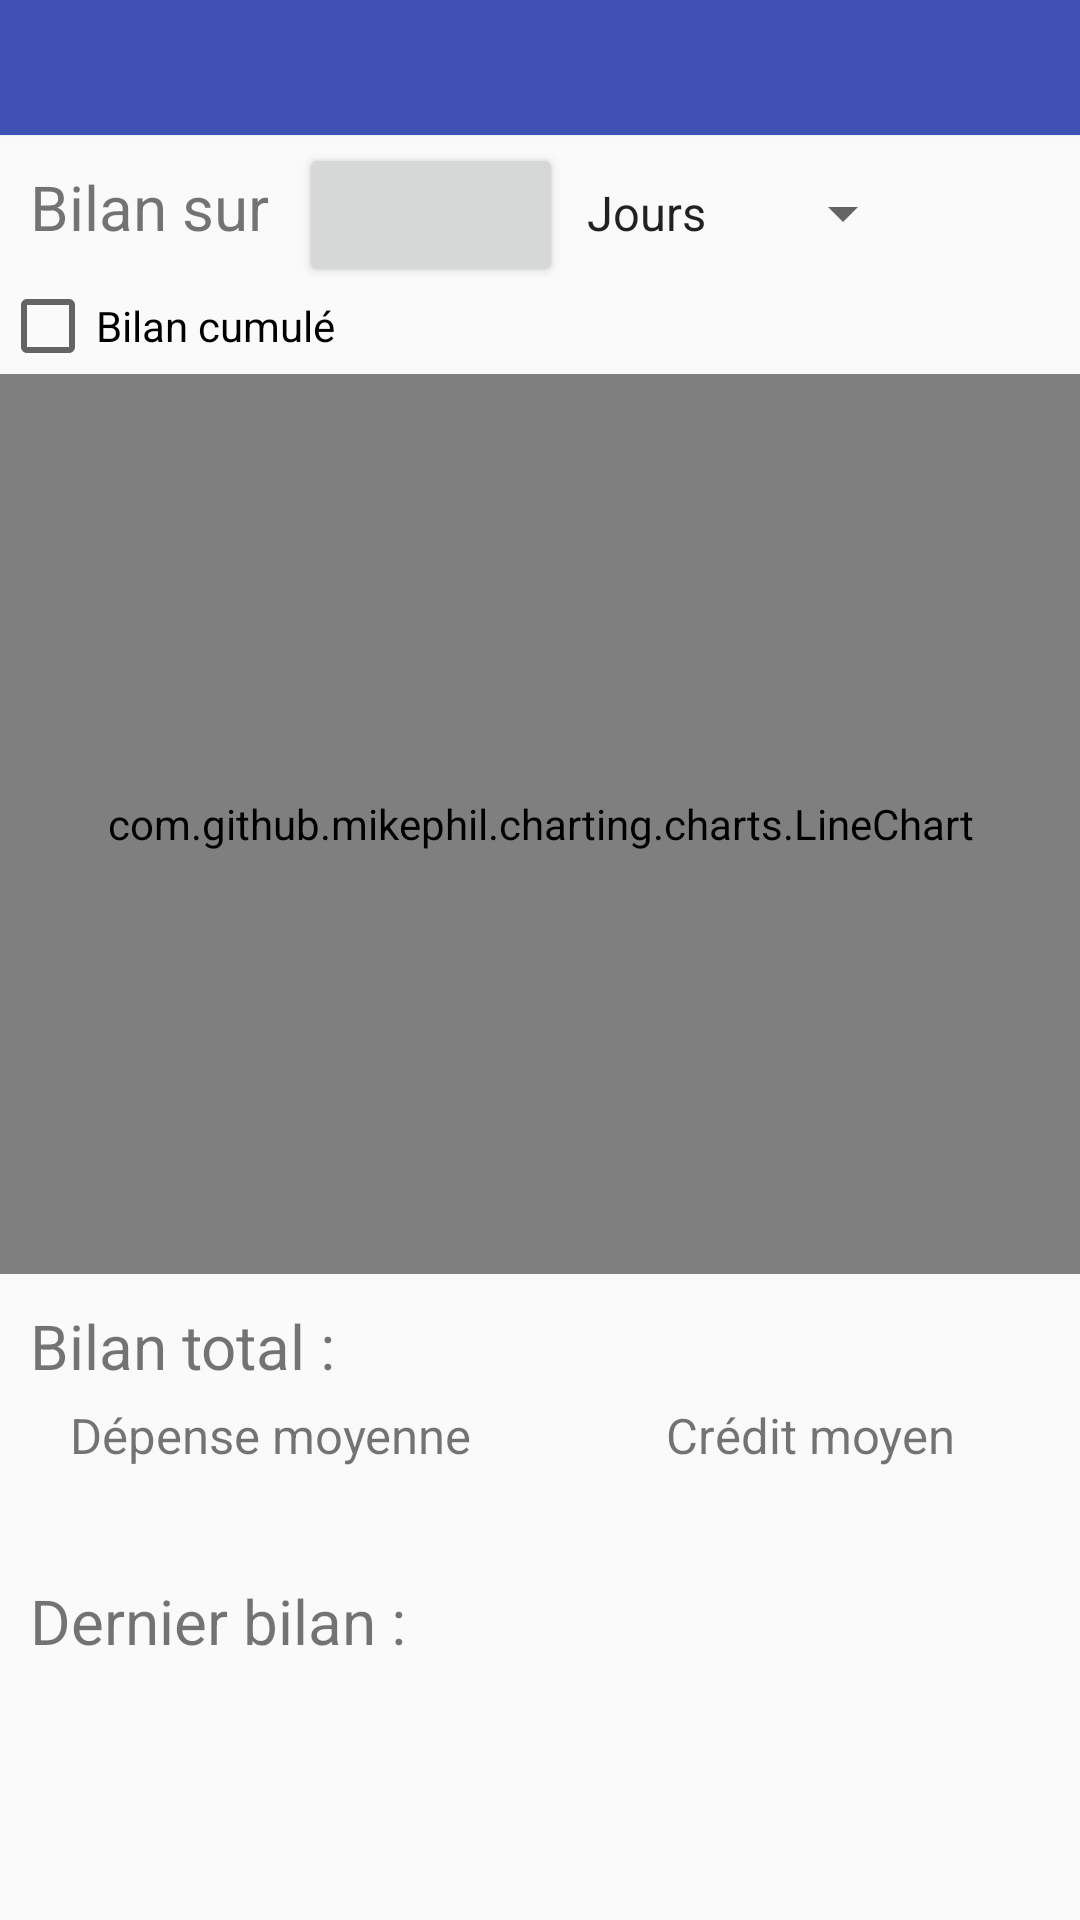

Write the Android layout XML for this screen, with the resource values it uses.
<!-- AndroidManifest.xml: application theme AppTheme -->
<!-- res/layout/account_statement.xml -->
<?xml version="1.0" encoding="utf-8"?>
<ScrollView xmlns:android="http://schemas.android.com/apk/res/android"
    android:layout_width="match_parent" android:layout_height="match_parent">
    <RelativeLayout
        android:layout_width="match_parent"
        android:layout_height="wrap_content">

        <LinearLayout
            android:id="@+id/toolbar"
            android:layout_width="fill_parent"
            android:layout_height="wrap_content"
            android:background="@color/colorPrimary"
            android:paddingLeft="0dp"
            android:paddingRight="0dp">

            <ImageButton
                android:id="@+id/back_button"
                style="@style/BackButton"/>

            <View
                android:layout_width="0dp"
                android:layout_height="0dp"
                android:layout_weight="1" />

        </LinearLayout>

        <TextView
            android:id="@+id/statement_label"
            android:layout_width="wrap_content"
            android:layout_height="wrap_content"
            android:text="@string/statement_label"
            android:textSize="10pt"
            android:layout_margin="10dp"
            android:layout_below="@id/toolbar"/>

        <Button
            android:id="@+id/period_number_button"
            android:layout_width="wrap_content"
            android:layout_height="wrap_content"
            android:layout_below="@id/toolbar"
            android:layout_toRightOf="@id/statement_label"
            android:layout_toEndOf="@id/statement_label"
            android:layout_alignBaseline="@id/statement_label"/>

        <Spinner
            android:id="@+id/period_type_spinner"
            android:layout_width="wrap_content"
            android:layout_height="wrap_content"
            android:layout_below="@id/toolbar"
            android:entries="@array/dayMonthYear"
            android:layout_toRightOf="@id/period_number_button"
            android:layout_toEndOf="@id/period_number_button"
            android:layout_alignBaseline="@id/statement_label">

        </Spinner>

        <CheckBox
            android:id="@+id/cumulative_checkbox"
            android:layout_width="wrap_content"
            android:layout_height="wrap_content"
            android:checked="false"
            android:text="@string/is_cumulative_label"
            android:layout_below="@id/statement_label"/>

        <com.github.mikephil.charting.charts.LineChart
            android:id="@+id/line_chart"
            android:layout_width="match_parent"
            android:layout_height="300dp"
            android:layout_below="@id/cumulative_checkbox">

        </com.github.mikephil.charting.charts.LineChart>

        <TextView
            android:id="@+id/statement_value_label"
            android:layout_width="wrap_content"
            android:layout_height="wrap_content"
            android:layout_alignParentLeft="true"
            android:layout_alignParentStart="true"
            android:layout_below="@+id/line_chart"
            android:layout_margin="10dp"
            android:text="@string/statement_value_label"
            android:textSize="10pt" />

        <TextView
            android:id="@+id/statement_value"
            android:layout_width="wrap_content"
            android:layout_height="wrap_content"
            android:textSize="10pt"
            android:layout_alignBaseline="@+id/statement_value_label"
            android:layout_alignBottom="@+id/statement_value_label"
            android:layout_toRightOf="@id/statement_value_label"
            android:layout_toEndOf="@id/statement_value_label"/>

        <LinearLayout
            android:id="@+id/statement_mean_labels"
            android:layout_width="match_parent"
            android:layout_height="wrap_content"
            android:layout_below="@id/statement_value"
            android:orientation="horizontal">

            <TextView
                android:id="@+id/mean_expense_label"
                android:layout_width="0dp"
                android:layout_height="wrap_content"
                android:layout_weight="1"
                android:layout_margin="5dp"
                android:text="@string/mean_expense_label"
                android:textSize="8pt"
                android:textAlignment="center"/>

            <TextView
                android:id="@+id/mean_credit_label"
                android:layout_width="0dp"
                android:layout_height="wrap_content"
                android:layout_weight="1"
                android:layout_margin="5dp"
                android:text="@string/mean_credit_label"
                android:textSize="8pt"
                android:textAlignment="center"/>

        </LinearLayout>

        <LinearLayout
            android:id="@+id/statement_mean"
            android:layout_width="match_parent"
            android:layout_height="wrap_content"
            android:layout_below="@id/statement_mean_labels"
            android:orientation="horizontal">

            <TextView
                android:id="@+id/mean_expense"
                android:layout_width="0dp"
                android:layout_height="wrap_content"
                android:layout_weight="1"
                android:textSize="8pt"
                android:textColor="@color/dark_soft_red"
                android:textAlignment="center"/>

            <TextView
                android:id="@+id/mean_credit"
                android:layout_width="0dp"
                android:layout_height="wrap_content"
                android:layout_weight="1"
                android:textSize="8pt"
                android:textColor="@color/dark_soft_green"
                android:textAlignment="center"/>

        </LinearLayout>

        <TextView
            android:id="@+id/last_statement_label"
            android:layout_width="wrap_content"
            android:layout_height="wrap_content"
            android:layout_alignParentLeft="true"
            android:layout_alignParentStart="true"
            android:layout_below="@id/statement_mean"
            android:layout_margin="10dp"
            android:text="@string/last_statement_label"
            android:textSize="10pt" />

        <LinearLayout
            android:id="@+id/last_statement"
            android:layout_width="match_parent"
            android:layout_height="wrap_content"
            android:layout_below="@id/last_statement_label"
            android:orientation="horizontal">

            <TextView
                android:id="@+id/last_expense"
                android:layout_width="0dp"
                android:layout_height="wrap_content"
                android:layout_weight="1"
                android:textSize="8pt"
                android:textColor="@color/dark_soft_red"
                android:textAlignment="center"/>

            <TextView
                android:id="@+id/last_credit"
                android:layout_width="0dp"
                android:layout_height="wrap_content"
                android:layout_weight="1"
                android:textSize="8pt"
                android:textColor="@color/dark_soft_green"
                android:textAlignment="center"/>

        </LinearLayout>

    </RelativeLayout>

</ScrollView>
<!-- resources referenced by this layout -->
<resources>
  <string-array name="dayMonthYear">
          <item>Jours</item>
          <item>Mois</item>
          <item>Années</item>
      </string-array>
  <color name="colorPrimary">#3F51B5</color>
  <color name="dark_soft_green">#1e5b1c</color>
  <color name="dark_soft_red">#601818</color>
  <string name="is_cumulative_label">Bilan cumulé</string>
  <string name="last_statement_label">Dernier bilan :</string>
  <string name="mean_credit_label">Crédit moyen</string>
  <string name="mean_expense_label">Dépense moyenne</string>
  <string name="statement_label">Bilan sur</string>
  <string name="statement_value_label">Bilan total :</string>
  <style name="BackButton" parent="Widget.AppCompat.Button.Borderless">
          <item name="android:background">@drawable/blue_flat_button</item>
          <item name="android:src">@drawable/back_arrow</item>
          <item name="android:layout_height">45dp</item>
          <item name="android:layout_width">50dp</item>
          <item name="android:scaleType">fitXY</item>
      </style>
  <style name="AppTheme" parent="Theme.AppCompat.Light.DarkActionBar">
          
          <item name="colorPrimary">@color/colorPrimary</item>
          <item name="colorPrimaryDark">@color/colorPrimaryDark</item>
          <item name="colorAccent">@color/colorAccent</item>
      </style>
  <!-- drawable blue_flat_button (drawable) -->
  <?xml version="1.0" encoding="utf-8"?>
  <selector xmlns:android="http://schemas.android.com/apk/res/android">
      <item android:state_pressed="true">
          <layer-list>
              <item>
                  <shape>
                      <solid
                          android:color="@color/colorPrimaryDark" />
                      <padding
                          android:bottom="10dp"
                          android:left="10dp"
                          android:right="10dp"
                          android:top="10dp"/>
                  </shape>
              </item>
          </layer-list>
      </item>
      <item>
          <layer-list>
              <item>
                  <shape>
                      <solid
                          android:color="@color/colorPrimary" />
                      <padding
                          android:bottom="10dp"
                          android:left="10dp"
                          android:right="10dp"
                          android:top="10dp"/>
                  </shape>
              </item>
          </layer-list>
      </item>
  </selector>
  <color name="colorPrimaryDark">#303F9F</color>
  <color name="colorAccent">#DD7700</color>
</resources>
